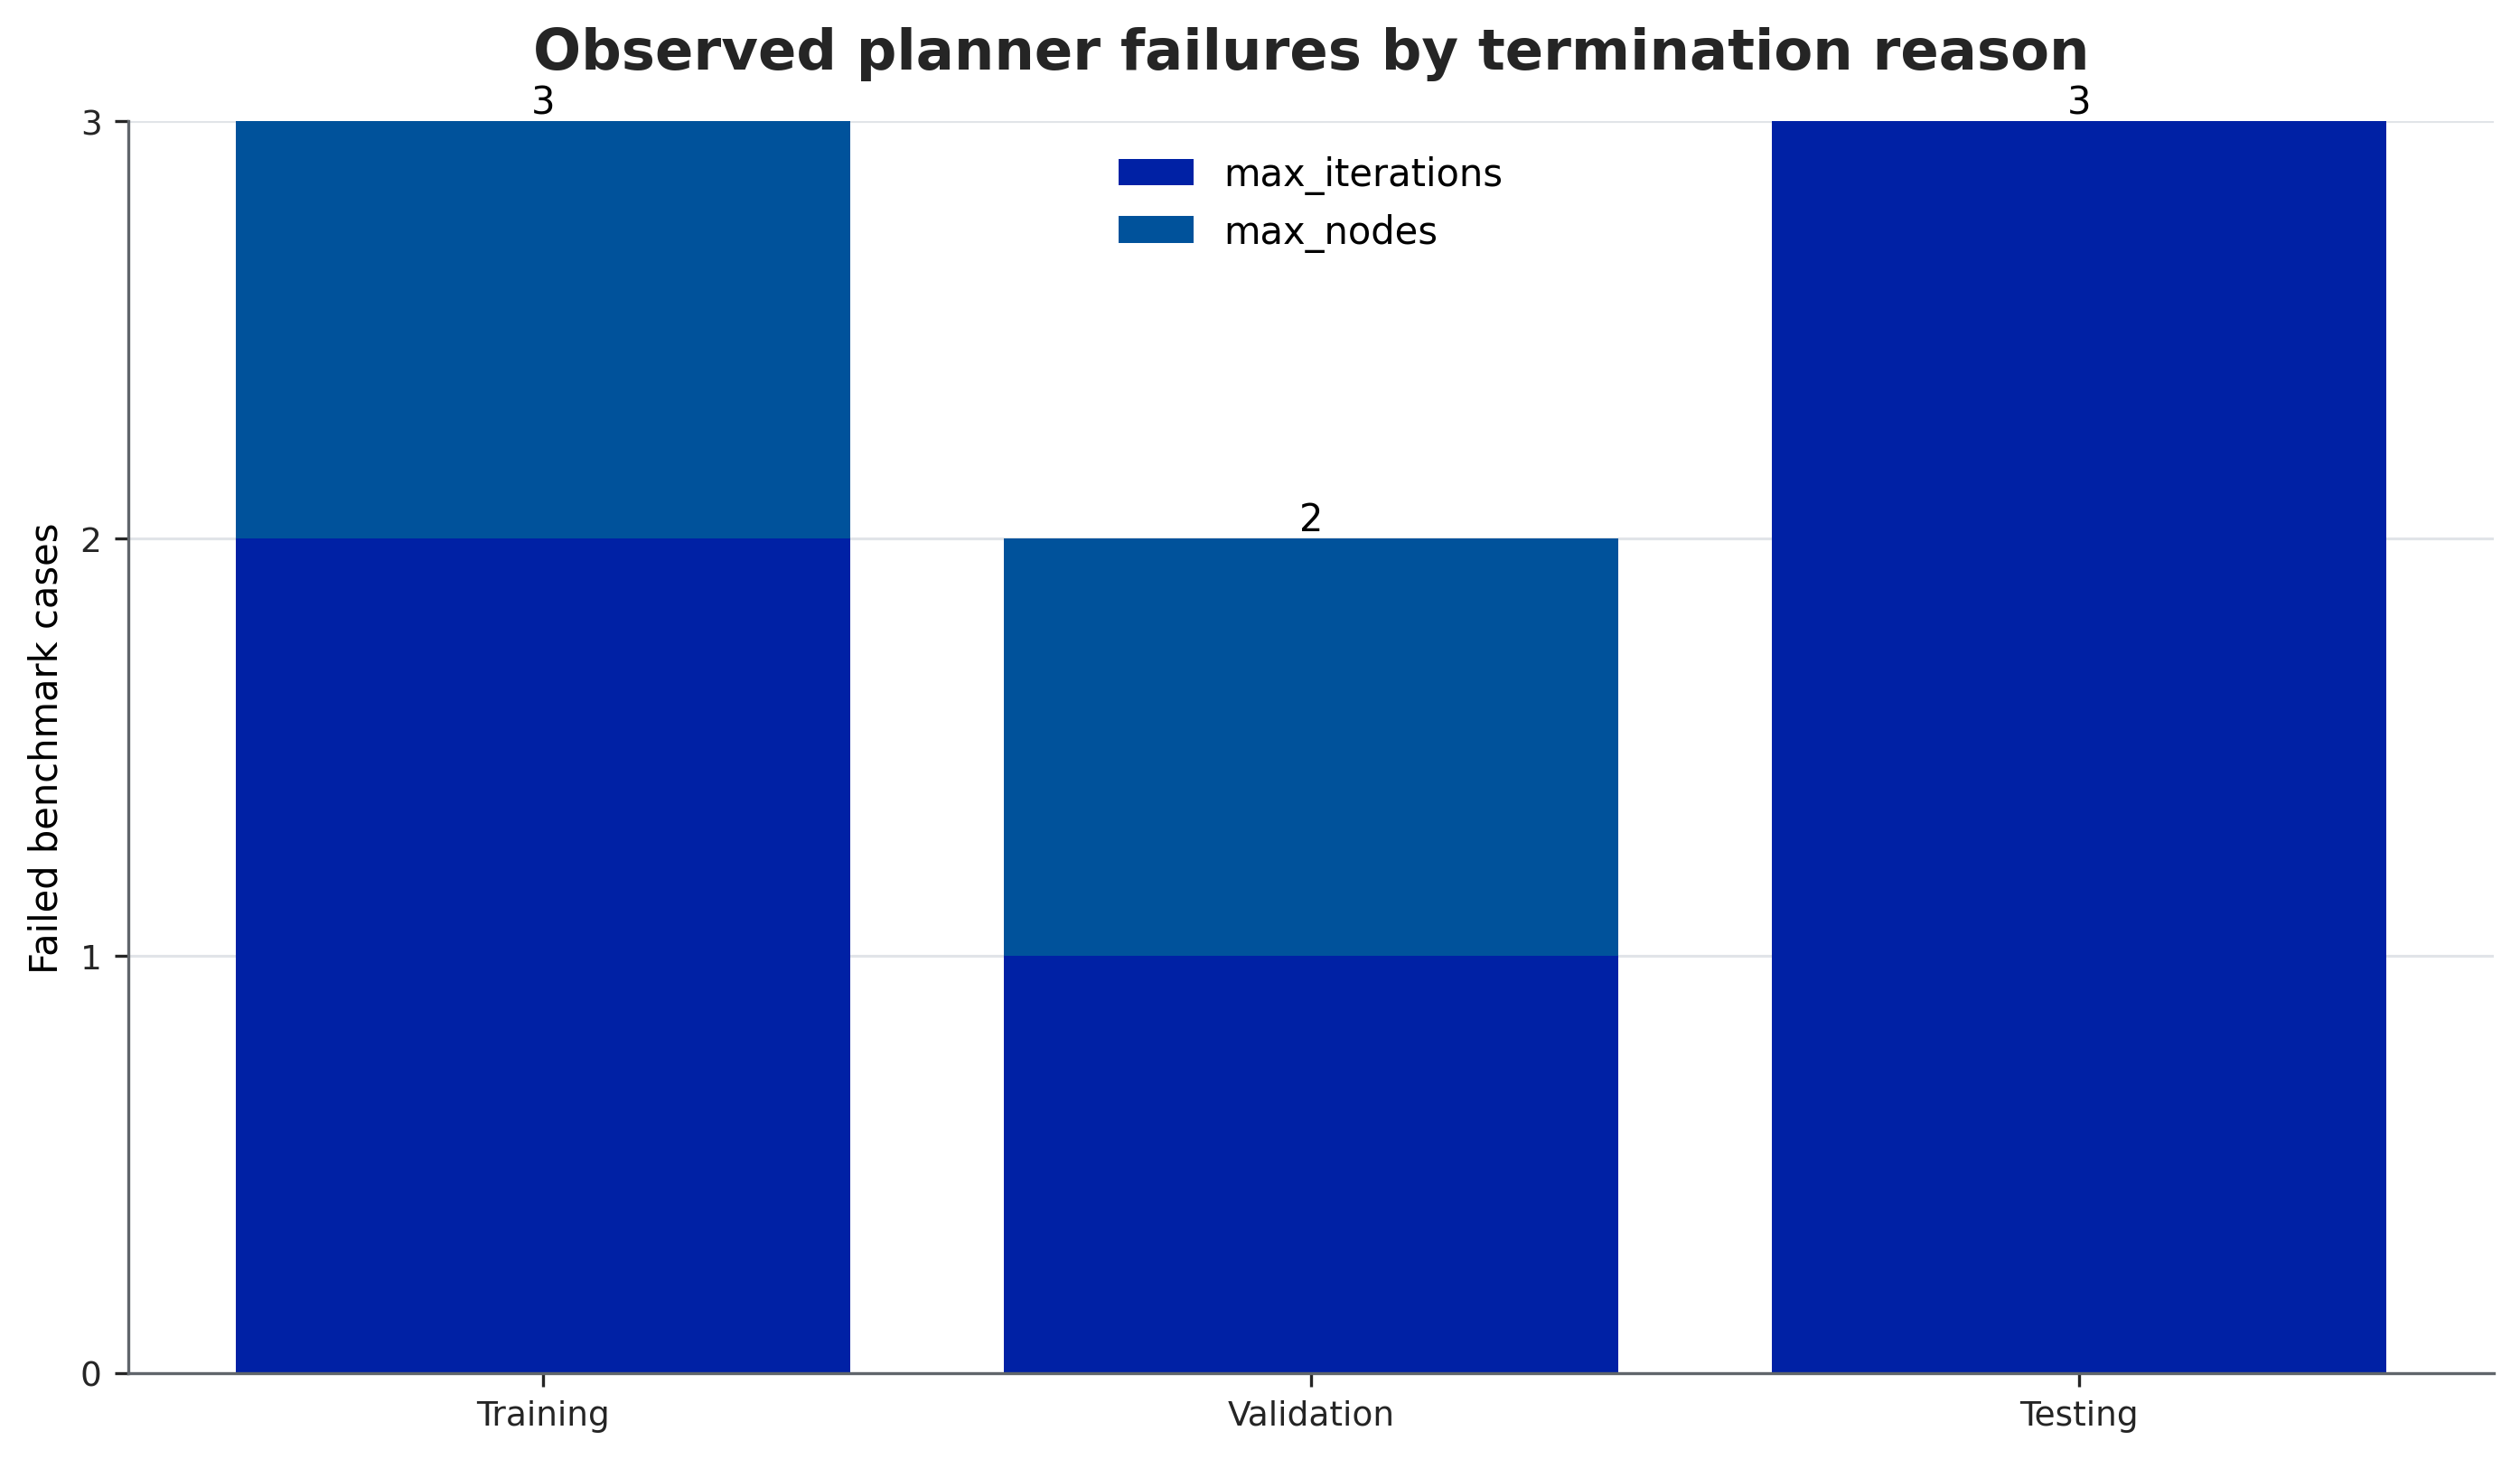

Data behind this chart, as committed beside it:
split, termination_reason, failed_cases
training, max_iterations, 2
validation, max_iterations, 1
testing, max_iterations, 3
training, max_nodes, 1
validation, max_nodes, 1
testing, max_nodes, 0
